Labelled photos from "dataset", an image-classification folder in almatov1/potato-python. The possible labels are: potato, purslane.

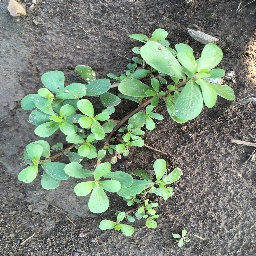
Label: purslane

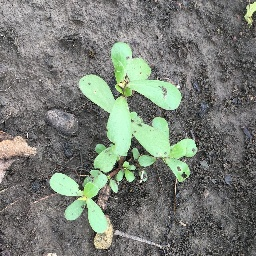
Label: purslane

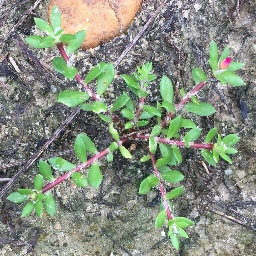
Label: purslane

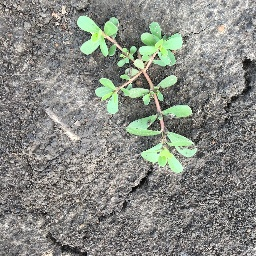
Label: purslane

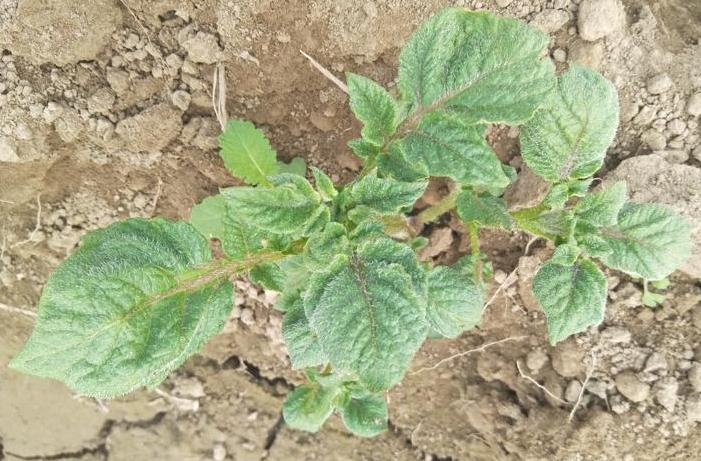
Label: potato

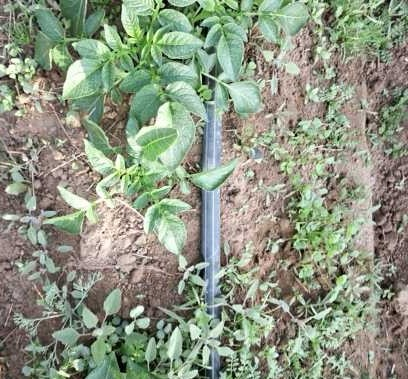
Label: potato
